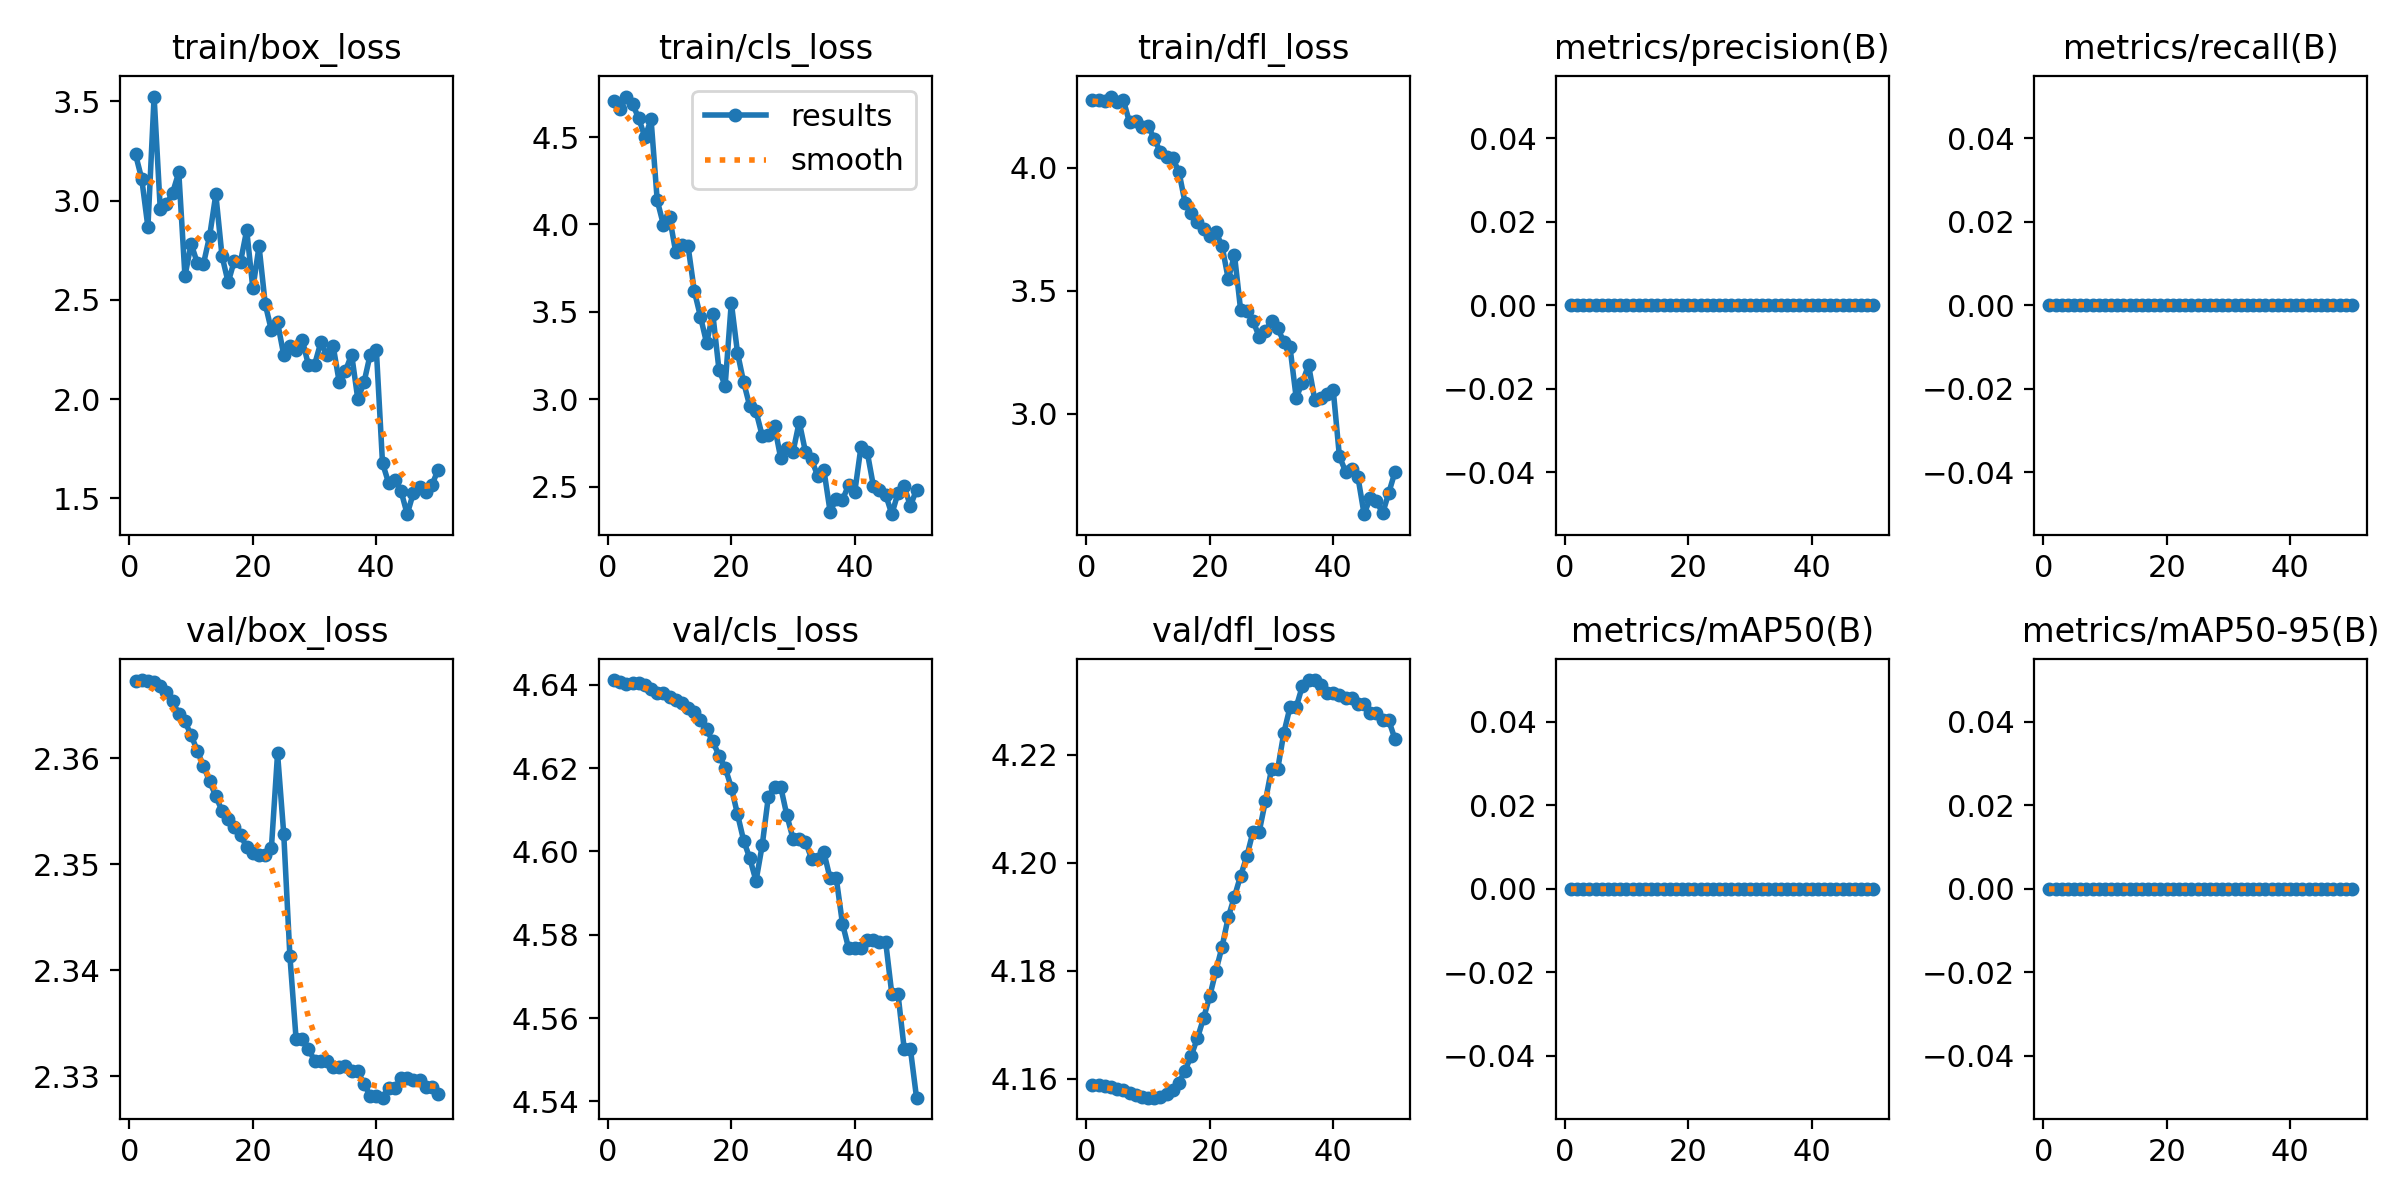

Source data for this figure (header and first rows):
epoch, time, train/box_loss, train/cls_loss, train/dfl_loss, metrics/precision(B), metrics/recall(B), metrics/mAP50(B), metrics/mAP50-95(B), val/box_loss, val/cls_loss, val/dfl_loss, lr/pg0, lr/pg1, lr/pg2
1, 14.93, 3.233, 4.709, 4.273, 0, 0, 0, 0, 2.367, 4.641, 4.159, 1.429e-05, 1.429e-05, 1.429e-05
2, 30.45, 3.11, 4.658, 4.277, 0, 0, 0, 0, 2.367, 4.641, 4.159, 4.20212e-05, 4.20212e-05, 4.20212e-05
3, 46.08, 2.867, 4.732, 4.27, 0, 0, 0, 0, 2.367, 4.64, 4.159, 6.86206e-05, 6.86206e-05, 6.86206e-05
4, 62.01, 3.525, 4.689, 4.289, 0, 0, 0, 0, 2.367, 4.64, 4.158, 9.40882e-05, 9.40882e-05, 9.40882e-05
5, 78.65, 2.957, 4.608, 4.267, 0, 0, 0, 0, 2.367, 4.641, 4.158, 0.0001184, 0.0001184, 0.0001184
6, 95.33, 2.982, 4.5, 4.275, 0, 0, 0, 0, 2.366, 4.64, 4.158, 0.0001416, 0.0001416, 0.0001416
7, 111.5, 3.04, 4.601, 4.184, 0, 0, 0, 0, 2.365, 4.639, 4.157, 0.0001637, 0.0001637, 0.0001637
8, 127.8, 3.142, 4.138, 4.189, 0, 0, 0, 0, 2.364, 4.638, 4.157, 0.0001846, 0.0001846, 0.0001846
9, 144.1, 2.62, 3.998, 4.166, 0, 0, 0, 0, 2.363, 4.638, 4.157, 0.0002045, 0.0002045, 0.0002045
10, 160.3, 2.782, 4.041, 4.17, 0, 0, 0, 0, 2.362, 4.637, 4.156, 0.0002231, 0.0002231, 0.0002231
11, 176.4, 2.686, 3.841, 4.118, 0, 0, 0, 0, 2.361, 4.636, 4.156, 0.0002407, 0.0002407, 0.0002407
12, 192.5, 2.681, 3.884, 4.064, 0, 0, 0, 0, 2.359, 4.636, 4.157, 0.0002571, 0.0002571, 0.0002571
13, 208.5, 2.822, 3.874, 4.045, 0, 0, 0, 0, 2.358, 4.634, 4.157, 0.0002724, 0.0002724, 0.0002724
14, 224.5, 3.032, 3.62, 4.037, 0, 0, 0, 0, 2.356, 4.634, 4.158, 0.0002865, 0.0002865, 0.0002865
15, 240.7, 2.721, 3.473, 3.984, 0, 0, 0, 0, 2.355, 4.632, 4.159, 0.0002995, 0.0002995, 0.0002995
16, 256.6, 2.588, 3.321, 3.857, 0, 0, 0, 0, 2.354, 4.629, 4.161, 0.0003114, 0.0003114, 0.0003114
17, 272.7, 2.698, 3.489, 3.815, 0, 0, 0, 0, 2.354, 4.626, 4.164, 0.0003222, 0.0003222, 0.0003222
18, 288.8, 2.691, 3.168, 3.778, 0, 0, 0, 0, 2.353, 4.623, 4.167, 0.0003318, 0.0003318, 0.0003318
19, 305.1, 2.851, 3.078, 3.751, 0, 0, 0, 0, 2.352, 4.62, 4.171, 0.0003403, 0.0003403, 0.0003403
20, 320.8, 2.558, 3.553, 3.724, 0, 0, 0, 0, 2.351, 4.615, 4.175, 0.0003477, 0.0003477, 0.0003477
21, 336.5, 2.771, 3.266, 3.739, 0, 0, 0, 0, 2.351, 4.609, 4.18, 0.0003539, 0.0003539, 0.0003539
22, 352.1, 2.48, 3.096, 3.68, 0, 0, 0, 0, 2.351, 4.603, 4.184, 0.000359, 0.000359, 0.000359
23, 367.6, 2.346, 2.958, 3.546, 0, 0, 0, 0, 2.352, 4.598, 4.19, 0.0003629, 0.0003629, 0.0003629
24, 383.4, 2.386, 2.93, 3.645, 0, 0, 0, 0, 2.36, 4.593, 4.194, 0.0003658, 0.0003658, 0.0003658
25, 398.8, 2.222, 2.791, 3.421, 0, 0, 0, 0, 2.353, 4.601, 4.198, 0.0003675, 0.0003675, 0.0003675
26, 414.4, 2.266, 2.796, 3.419, 0, 0, 0, 0, 2.341, 4.613, 4.201, 0.000368, 0.000368, 0.000368
27, 430, 2.249, 2.847, 3.377, 0, 0, 0, 0, 2.334, 4.616, 4.206, 0.0003675, 0.0003675, 0.0003675
28, 445.4, 2.3, 2.663, 3.313, 0, 0, 0, 0, 2.334, 4.616, 4.206, 0.0003658, 0.0003658, 0.0003658
29, 460.9, 2.171, 2.719, 3.334, 0, 0, 0, 0, 2.333, 4.609, 4.211, 0.000363, 0.000363, 0.000363
30, 476.3, 2.173, 2.699, 3.378, 0, 0, 0, 0, 2.331, 4.603, 4.217, 0.000359, 0.000359, 0.000359
31, 491.7, 2.285, 2.87, 3.347, 0, 0, 0, 0, 2.331, 4.603, 4.217, 0.0003539, 0.0003539, 0.0003539
32, 507.4, 2.222, 2.7, 3.292, 0, 0, 0, 0, 2.331, 4.602, 4.224, 0.0003477, 0.0003477, 0.0003477
33, 523.9, 2.268, 2.655, 3.269, 0, 0, 0, 0, 2.331, 4.598, 4.229, 0.0003403, 0.0003403, 0.0003403
34, 540.5, 2.083, 2.56, 3.064, 0, 0, 0, 0, 2.331, 4.598, 4.229, 0.0003318, 0.0003318, 0.0003318
35, 556.2, 2.143, 2.594, 3.126, 0, 0, 0, 0, 2.331, 4.6, 4.233, 0.0003222, 0.0003222, 0.0003222
36, 571.8, 2.224, 2.357, 3.198, 0, 0, 0, 0, 2.33, 4.594, 4.234, 0.0003115, 0.0003115, 0.0003115
37, 587.6, 2, 2.427, 3.057, 0, 0, 0, 0, 2.33, 4.594, 4.234, 0.0002996, 0.0002996, 0.0002996
38, 602.7, 2.084, 2.423, 3.063, 0, 0, 0, 0, 2.329, 4.583, 4.233, 0.0002866, 0.0002866, 0.0002866
39, 616.8, 2.224, 2.509, 3.078, 0, 0, 0, 0, 2.328, 4.577, 4.231, 0.0002724, 0.0002724, 0.0002724
40, 629.6, 2.249, 2.47, 3.095, 0, 0, 0, 0, 2.328, 4.577, 4.231, 0.0002572, 0.0002572, 0.0002572
41, 642.4, 1.677, 2.726, 2.826, 0, 0, 0, 0, 2.328, 4.577, 4.231, 0.0002408, 0.0002408, 0.0002408
42, 655.2, 1.576, 2.7, 2.764, 0, 0, 0, 0, 2.329, 4.579, 4.23, 0.0002232, 0.0002232, 0.0002232
43, 668.4, 1.592, 2.506, 2.773, 0, 0, 0, 0, 2.329, 4.579, 4.23, 0.0002045, 0.0002045, 0.0002045
44, 681.1, 1.536, 2.48, 2.742, 0, 0, 0, 0, 2.33, 4.578, 4.229, 0.0001847, 0.0001847, 0.0001847
45, 693.7, 1.42, 2.453, 2.591, 0, 0, 0, 0, 2.33, 4.578, 4.229, 0.0001638, 0.0001638, 0.0001638
46, 706.5, 1.527, 2.342, 2.657, 0, 0, 0, 0, 2.33, 4.566, 4.228, 0.0001417, 0.0001417, 0.0001417
47, 718.8, 1.556, 2.463, 2.645, 0, 0, 0, 0, 2.33, 4.566, 4.228, 0.0001185, 0.0001185, 0.0001185
48, 731.3, 1.531, 2.503, 2.594, 0, 0, 0, 0, 2.329, 4.553, 4.226, 9.4214e-05, 9.4214e-05, 9.4214e-05
49, 743.9, 1.566, 2.389, 2.678, 0, 0, 0, 0, 2.329, 4.553, 4.226, 6.8752e-05, 6.8752e-05, 6.8752e-05
50, 757.2, 1.644, 2.482, 2.763, 0, 0, 0, 0, 2.328, 4.541, 4.223, 4.21584e-05, 4.21584e-05, 4.21584e-05
